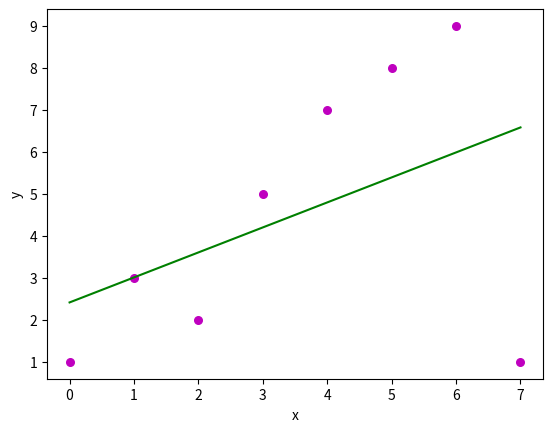

Here is the Python script that generated this plot:
import numpy as np
import matplotlib.pyplot as plt
def estimate_coef(x,y):
    n=np.size(x)
    m_x,m_y=np.mean(x),np.mean(y)
    SS_xy=np.sum(y*x)-n*m_y*m_x
    SS_xx=np.sum(x*x)-n*m_x*m_x
    b_1=SS_xy/SS_xx
    b_0=m_y-b_1*m_x
    return(b_0,b_1)
def plot_regression_line(x,y,b):
    plt.scatter(x,y,color="m",marker="o",s=30)
    y_pred=b[0]+b[1]*x
    plt.plot(x,y_pred,color="g")
    plt.xlabel('x')
    plt.ylabel('y')
    plt.show()
def main():
    x=np.array([0,1,2,3,4,5,6,7])
    y=np.array([1,3,2,5,7,8,9,1])
    b=estimate_coef(x,y)
    print("Estimated coefficients:\n b_0={}\n b_1={}".format(b[0],b[1]))
    plot_regression_line(x,y,b)
if __name__ == "__main__":
    main()
